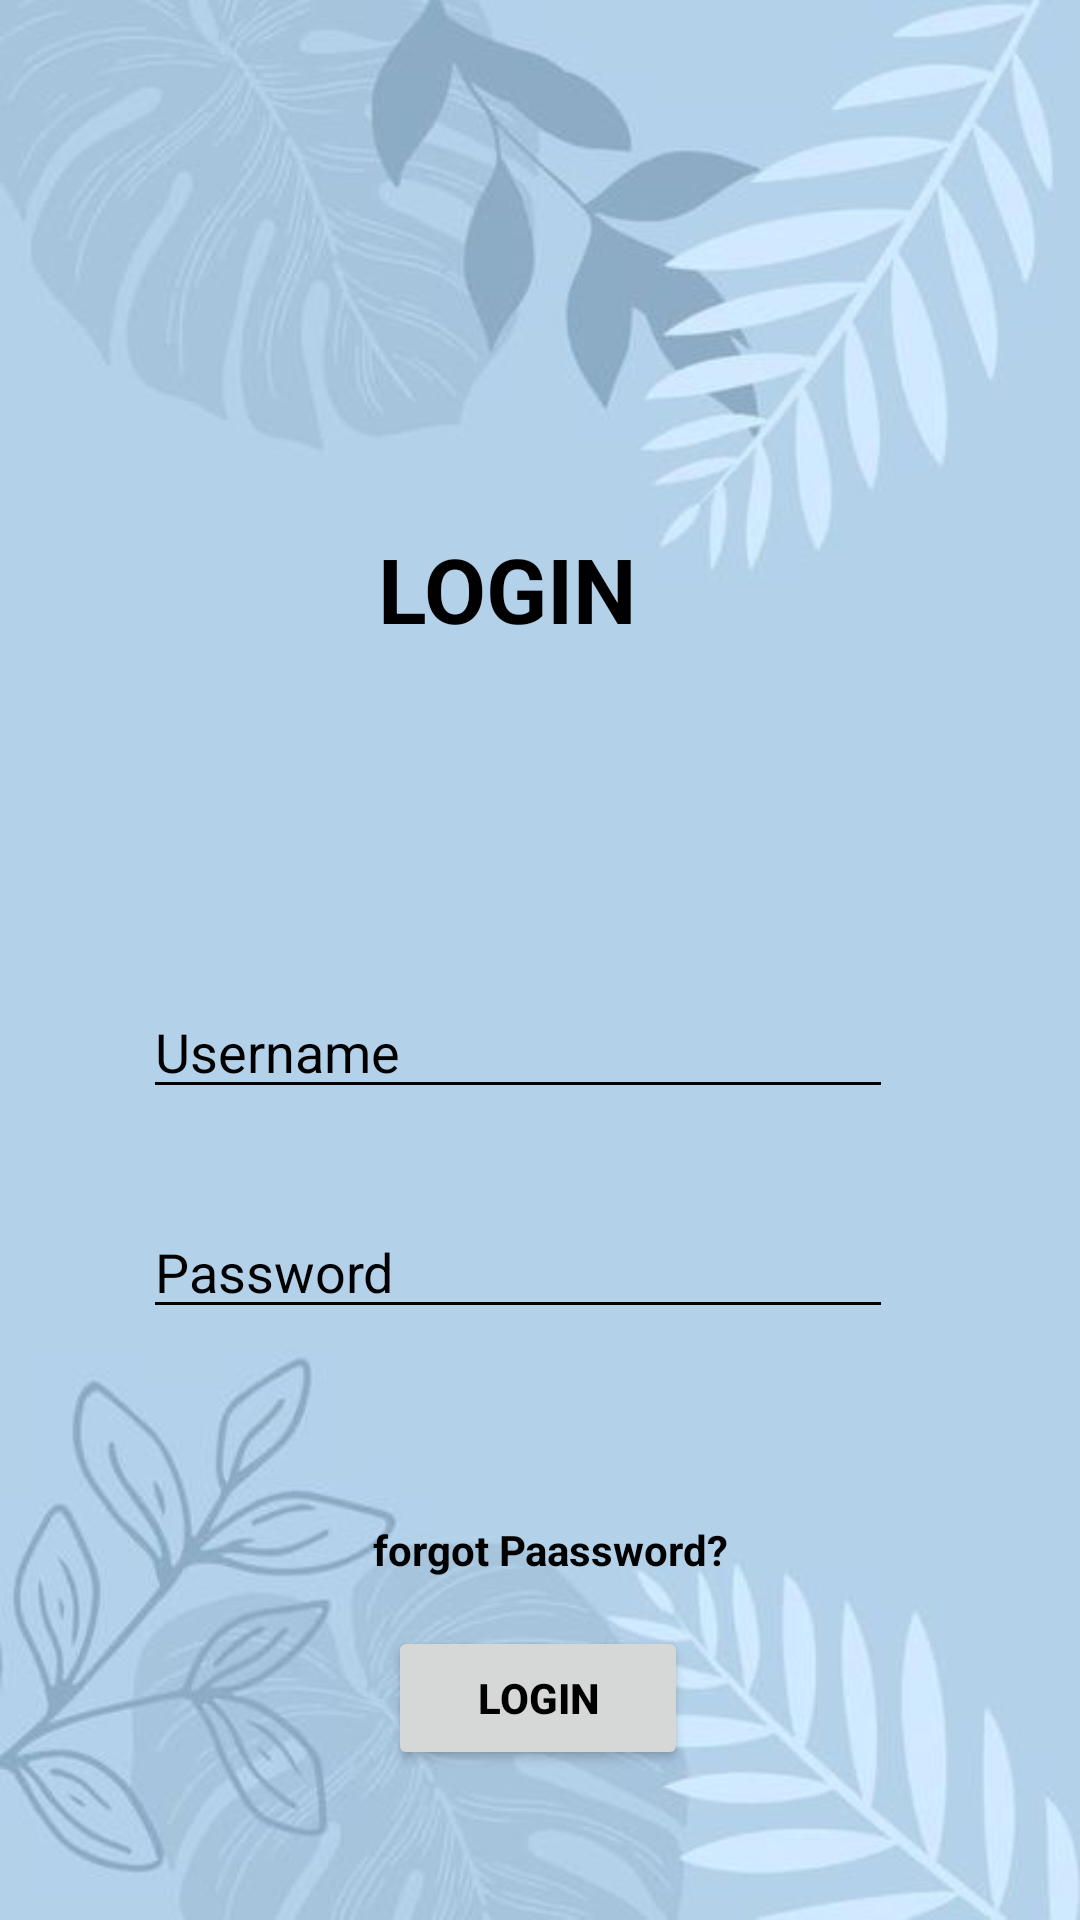

Android layout source for this screen:
<!-- AndroidManifest.xml: application theme Theme.Tugas2Sri -->
<!-- res/layout/activity_main.xml -->
<?xml version="1.0" encoding="utf-8"?>
<androidx.constraintlayout.widget.ConstraintLayout xmlns:android="http://schemas.android.com/apk/res/android"
    xmlns:app="http://schemas.android.com/apk/res-auto"
    xmlns:tools="http://schemas.android.com/tools"
    android:id="@+id/main"
    android:layout_width="match_parent"
    android:layout_height="match_parent"
    android:background="@drawable/login"
    tools:context=".MainActivity">

    <TextView
        android:id="@+id/awal"
        android:textColor="@color/black"
        android:layout_width="wrap_content"
        android:layout_height="wrap_content"
        android:layout_marginTop="176dp"
        android:text="LOGIN"
        android:textAlignment="center"
        android:textSize="30dp"
        android:textStyle="bold"
        app:layout_constraintEnd_toEndOf="parent"
        app:layout_constraintHorizontal_bias="0.461"
        app:layout_constraintStart_toStartOf="parent"
        app:layout_constraintTop_toTopOf="parent" />

    <EditText
        android:id="@+id/username"
        android:textColorHint="@color/black"
       android:backgroundTint="@color/black"
        android:layout_width="250dp"
        android:layout_height="wrap_content"
        android:layout_marginTop="112dp"
        android:drawableStart="@drawable/person"
        android:drawablePadding="5dp"
        android:ems="10"
        android:hint="Username"
        android:inputType="textPassword"
        app:layout_constraintEnd_toEndOf="parent"
        app:layout_constraintHorizontal_bias="0.434"
        app:layout_constraintStart_toStartOf="parent"
        app:layout_constraintTop_toBottomOf="@+id/awal" />

    <EditText
        android:id="@+id/password"
        android:textColorHint="@color/black"
        android:backgroundTint="@color/black"
        android:layout_width="250dp"
        android:layout_height="wrap_content"
        android:layout_marginTop="32dp"
        android:drawableStart="@drawable/lock"
        android:drawablePadding="5dp"
        android:ems="10"
        android:hint="Password"
        android:inputType="textPassword"
        app:layout_constraintEnd_toEndOf="parent"
        app:layout_constraintHorizontal_bias="0.434"
        app:layout_constraintStart_toStartOf="parent"
        app:layout_constraintTop_toBottomOf="@+id/username" />

    <TextView
        android:id="@+id/forgotpwd"
        android:layout_width="wrap_content"
        android:layout_height="wrap_content"
        android:layout_marginTop="64dp"
        android:text="forgot Paassword?"
        android:textColor="@color/black"
        android:textStyle="bold"
        app:layout_constraintEnd_toEndOf="parent"
        app:layout_constraintHorizontal_bias="0.515"
        app:layout_constraintStart_toStartOf="parent"
        app:layout_constraintTop_toBottomOf="@+id/password" />

    <Button
        android:id="@+id/login"
        android:layout_width="100dp"
        android:layout_height="wrap_content"
        android:layout_marginTop="16dp"
        android:text="LOGIN"
        android:textColor="@color/black"
        android:textStyle="bold"
        app:layout_constraintEnd_toEndOf="parent"
        app:layout_constraintHorizontal_bias="0.498"
        app:layout_constraintStart_toStartOf="parent"
        app:layout_constraintTop_toBottomOf="@+id/forgotpwd" />

    <TextView
        android:id="@+id/textView5"
        android:textColor="@color/black"
        android:textStyle="bold"
        android:layout_width="wrap_content"
        android:layout_height="wrap_content"
        android:layout_marginTop="52dp"
        android:text="Dont have an account? Sign Up"
        app:layout_constraintBottom_toBottomOf="parent"
        app:layout_constraintEnd_toEndOf="parent"
        app:layout_constraintHorizontal_bias="0.497"
        app:layout_constraintStart_toStartOf="parent"
        app:layout_constraintTop_toBottomOf="@+id/login"
        app:layout_constraintVertical_bias="0.0" />

</androidx.constraintlayout.widget.ConstraintLayout>
<!-- resources referenced by this layout -->
<resources>
  <!-- drawable login: jpg bitmap (drawable, 20163 bytes) -->
  <style name="Theme.Tugas2Sri" parent="Base.Theme.Tugas2Sri" />
  <style name="Base.Theme.Tugas2Sri" parent="Theme.Material3.DayNight.NoActionBar">
          
          
      </style>
  <!-- not gathered from this repository: default colours our renderer supplied (Android Studio template values) -->
  <color name="black">#FF000000</color>
</resources>
